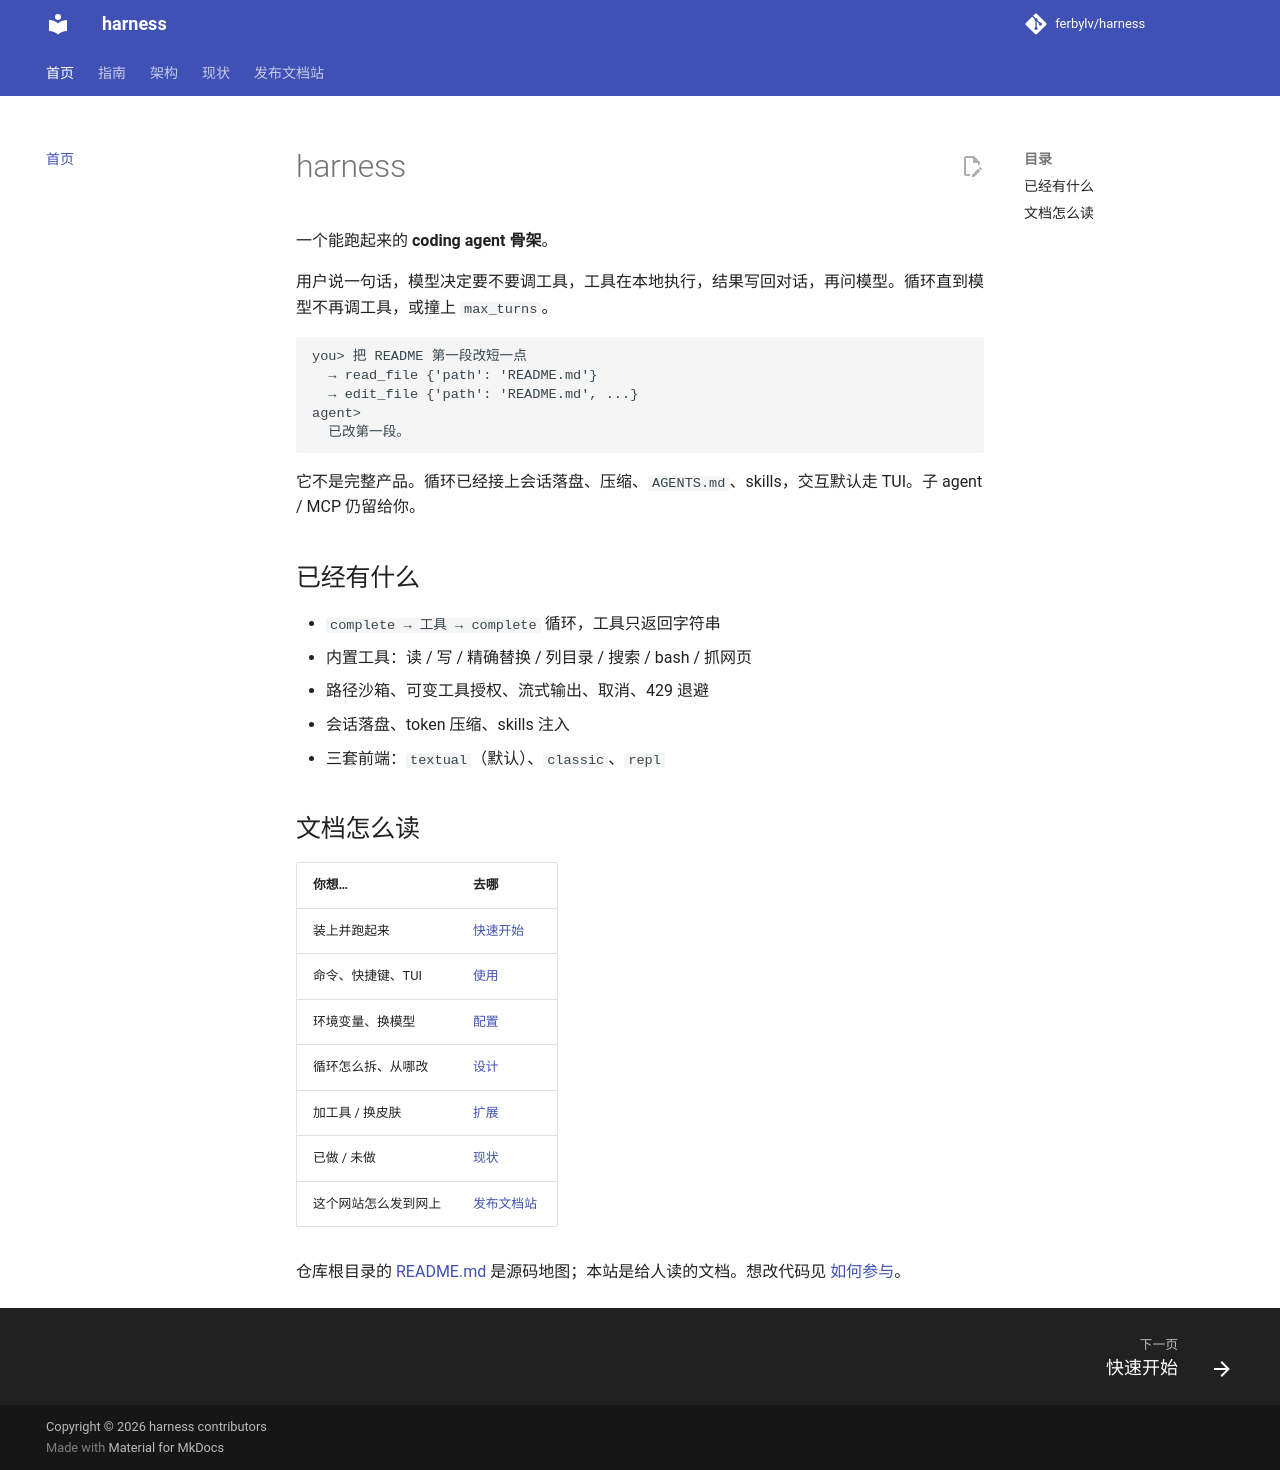

repository: ferbylv/harness · page: index.html · generator: mkdocs

# harness

一个能跑起来的 **coding agent 骨架**。

用户说一句话，模型决定要不要调工具，工具在本地执行，结果写回对话，再问模型。循环直到模型不再调工具，或撞上 `max_turns`。

```text
you> 把 README 第一段改短一点
  → read_file {'path': 'README.md'}
  → edit_file {'path': 'README.md', ...}
agent>
  已改第一段。
```

它不是完整产品。循环已经接上会话落盘、压缩、`AGENTS.md`、skills，交互默认走 TUI。子 agent / MCP 仍留给你。

## 已经有什么

- `complete → 工具 → complete` 循环，工具只返回字符串
- 内置工具：读 / 写 / 精确替换 / 列目录 / 搜索 / bash / 抓网页
- 路径沙箱、可变工具授权、流式输出、取消、429 退避
- 会话落盘、token 压缩、skills 注入
- 三套前端：`textual`（默认）、`classic`、`repl`

## 文档怎么读

| 你想… | 去哪 |
| --- | --- |
| 装上并跑起来 | [快速开始](getting-started.md) |
| 命令、快捷键、TUI | [使用](usage.md) |
| 环境变量、换模型 | [配置](config.md) |
| 循环怎么拆、从哪改 | [设计](architecture.md) |
| 加工具 / 换皮肤 | [扩展](extending.md) |
| 已做 / 未做 | [现状](status.md) |
| 这个网站怎么发到网上 | [发布文档站](publishing.md) |

仓库根目录的 [README.md](https://github.com/ferbylv/harness) 是源码地图；本站是给人读的文档。想改代码见 [如何参与](https://github.com/ferbylv/harness/blob/main/CONTRIBUTING.md)。
